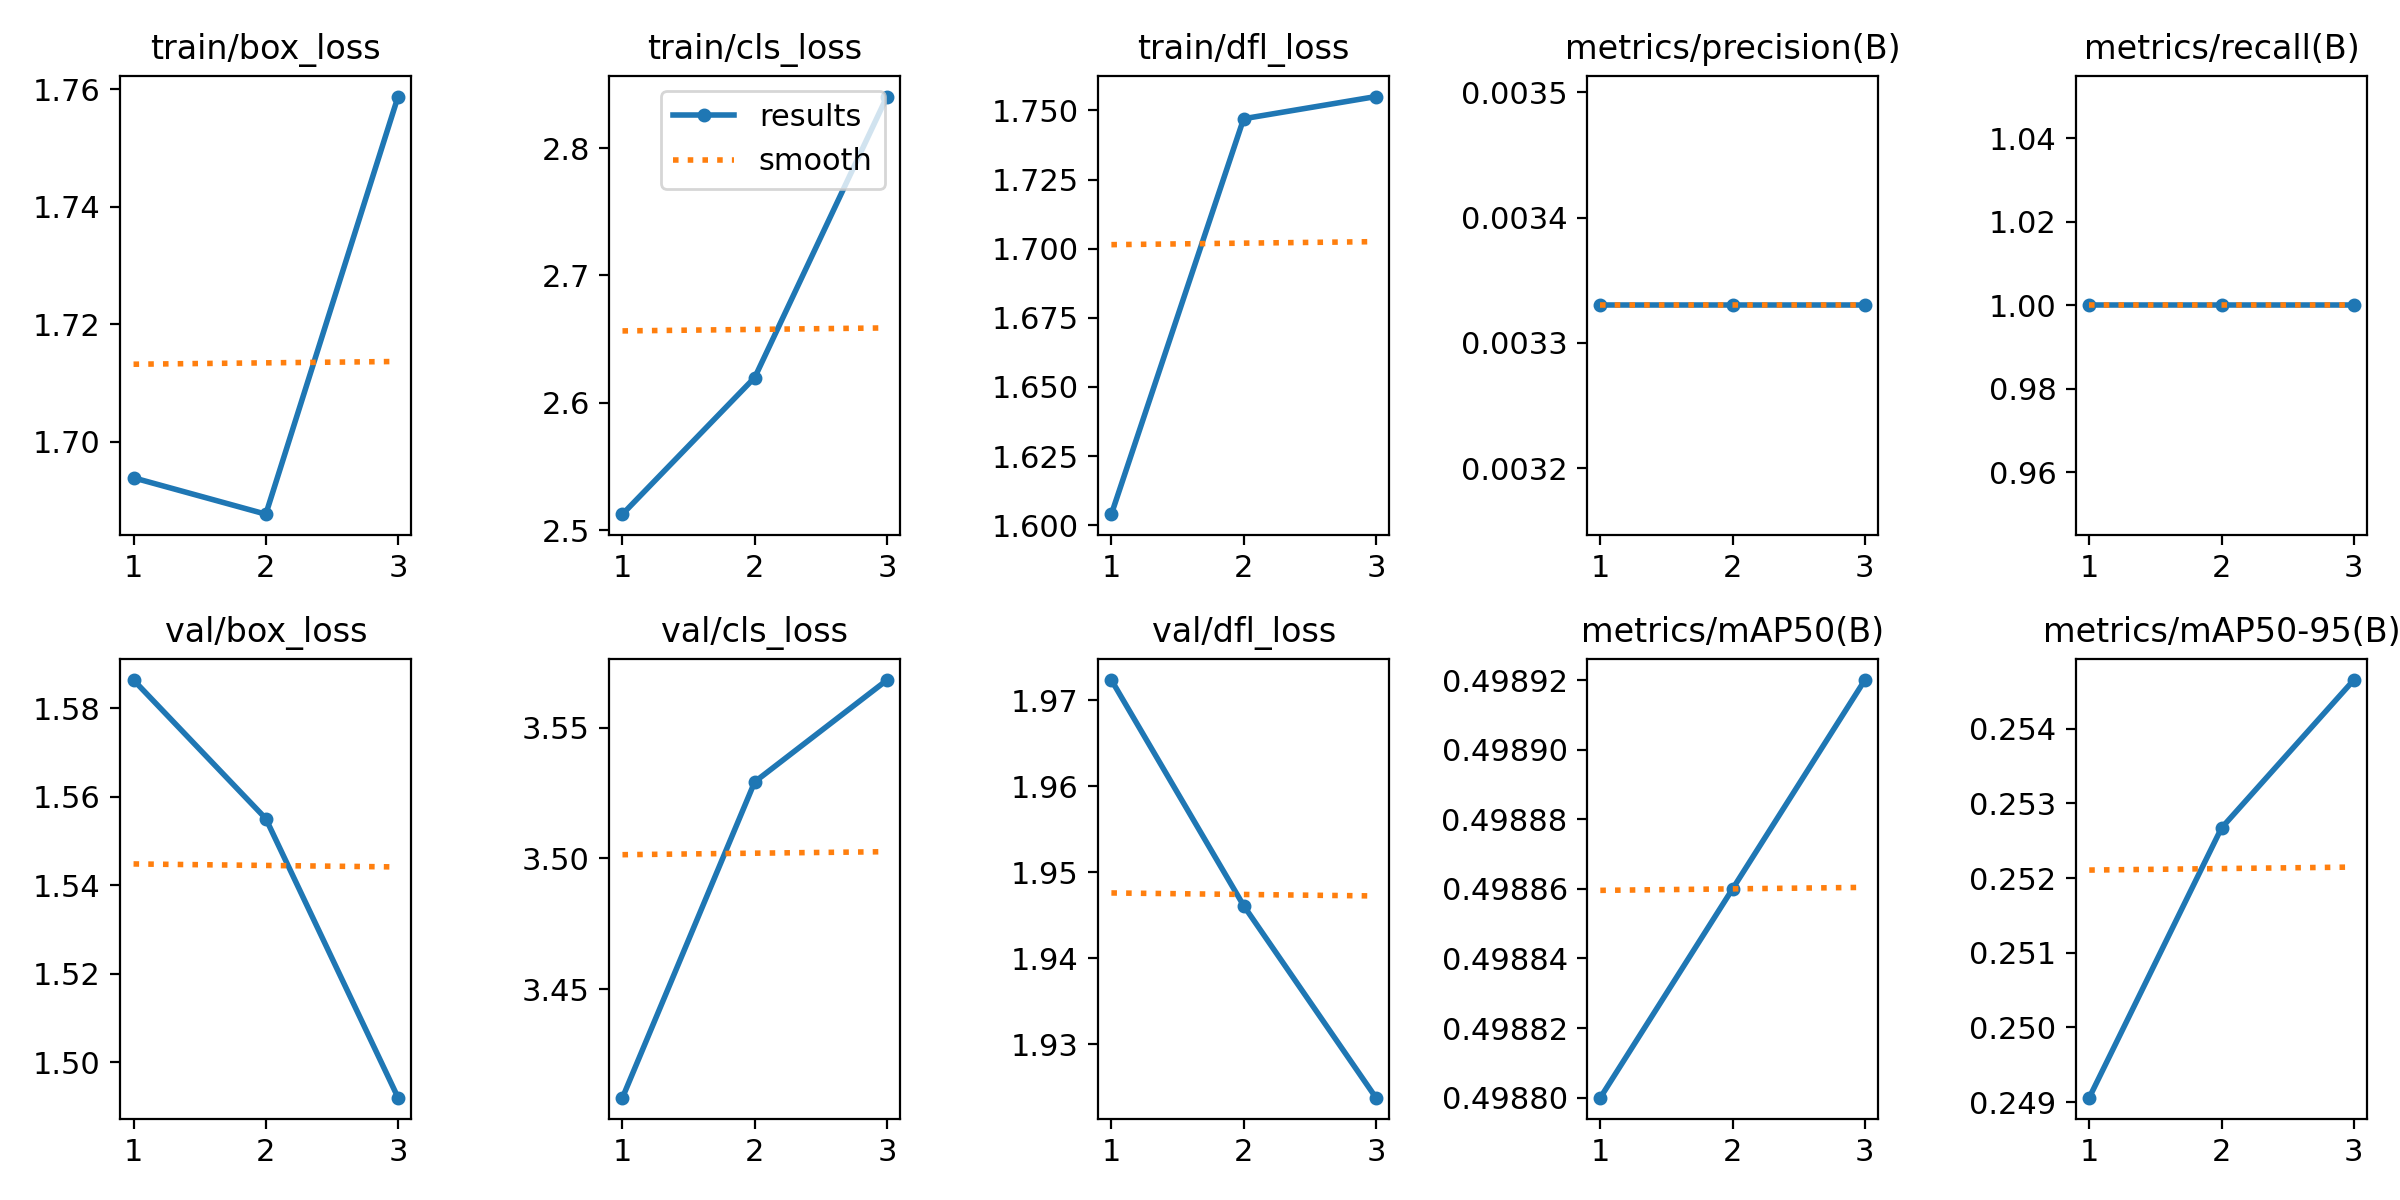

The table this chart was drawn from, first rows:
epoch, time, train/box_loss, train/cls_loss, train/dfl_loss, metrics/precision(B), metrics/recall(B), metrics/mAP50(B), metrics/mAP50-95(B), val/box_loss, val/cls_loss, val/dfl_loss, lr/pg0, lr/pg1, lr/pg2
1, 1.311, 1.694, 2.512, 1.604, 0.00333, 1, 0.4988, 0.2491, 1.586, 3.409, 1.972, 0, 0, 0
2, 2.389, 1.688, 2.62, 1.747, 0.00333, 1, 0.4989, 0.2527, 1.555, 3.529, 1.946, 1.34e-05, 1.34e-05, 1.34e-05
3, 3.487, 1.759, 2.84, 1.755, 0.00333, 1, 0.4989, 0.2546, 1.492, 3.568, 1.924, 1.36e-05, 1.36e-05, 1.36e-05
